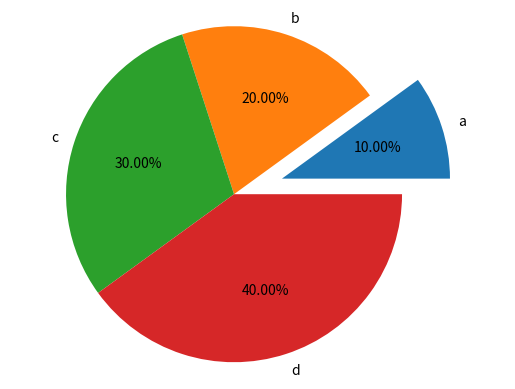

Generate this figure with matplotlib:
import matplotlib.pyplot as plt

plt.pie([10,20,30,40],labels=list("abcd"),autopct="%.2f%%", explode=[0.3,0,0,0])
plt.axis('equal')
plt.show()